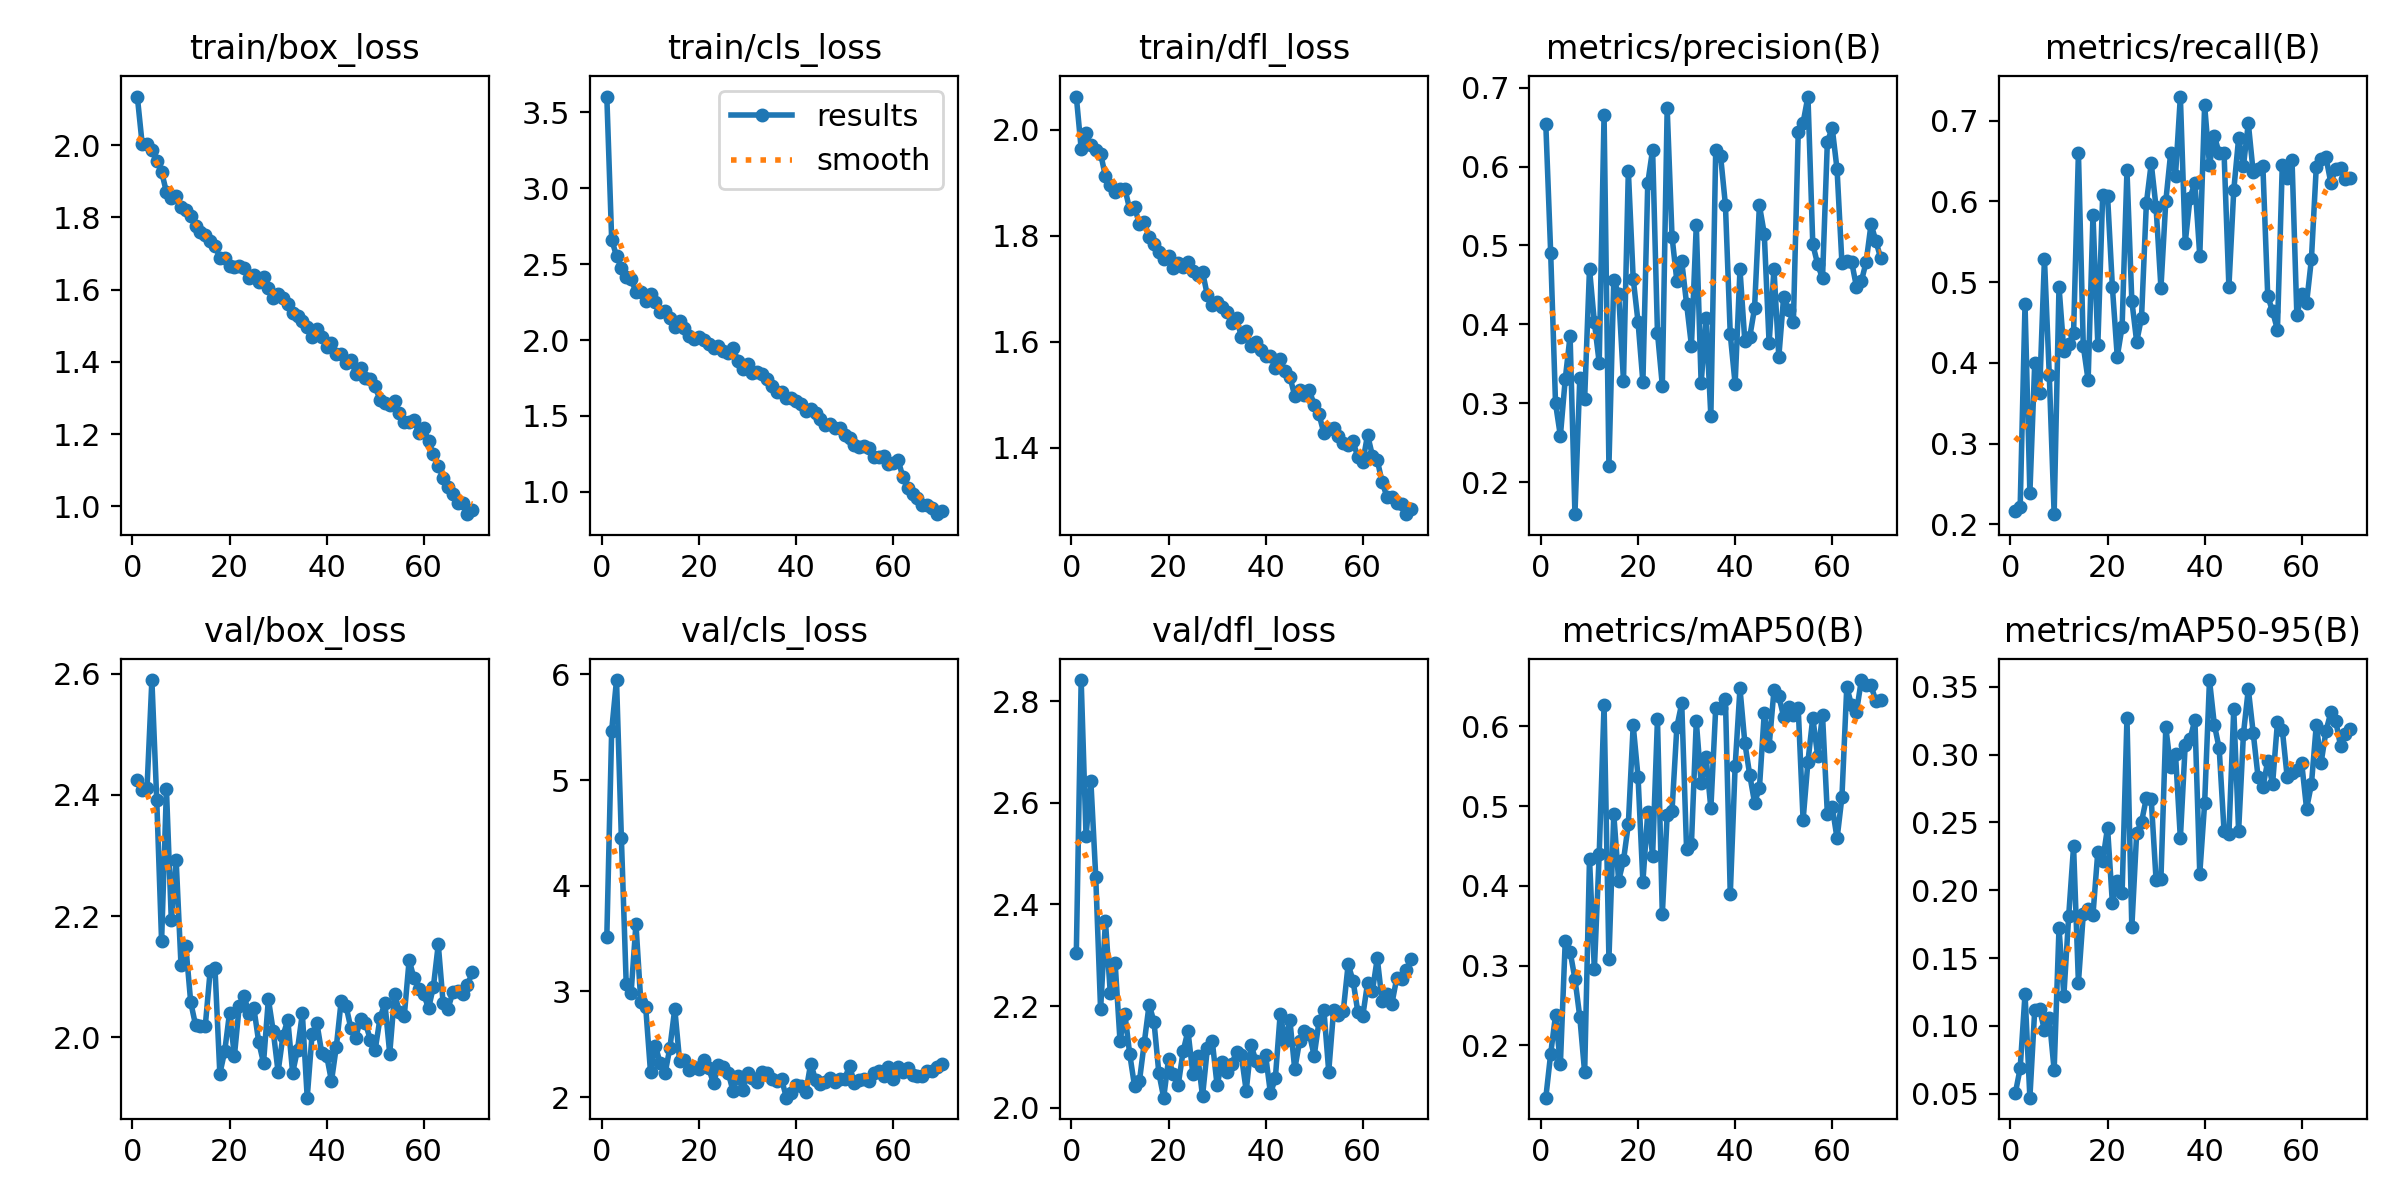

The file beside this chart, header and first rows:
epoch, time, train/box_loss, train/cls_loss, train/dfl_loss, metrics/precision(B), metrics/recall(B), metrics/mAP50(B), metrics/mAP50-95(B), val/box_loss, val/cls_loss, val/dfl_loss, lr/pg0, lr/pg1, lr/pg2
1, 35.93, 2.135, 3.604, 2.063, 0.6533, 0.2163, 0.1346, 0.05038, 2.424, 3.518, 2.304, 0.0002985, 0.0002985, 0.0002985
2, 53.55, 2.004, 2.662, 1.964, 0.4909, 0.2214, 0.1894, 0.06879, 2.409, 5.469, 2.841, 0.000593, 0.000593, 0.000593
3, 71.13, 2.005, 2.553, 1.993, 0.2999, 0.4728, 0.238, 0.1236, 2.411, 5.947, 2.535, 0.0008789, 0.0008789, 0.0008789
4, 88.46, 1.987, 2.476, 1.971, 0.2587, 0.2388, 0.1767, 0.04716, 2.59, 4.449, 2.642, 0.0008704, 0.0008704, 0.0008704
5, 105.6, 1.956, 2.413, 1.962, 0.3304, 0.3997, 0.3311, 0.112, 2.392, 3.066, 2.455, 0.0008576, 0.0008576, 0.0008576
6, 122.6, 1.927, 2.404, 1.955, 0.3855, 0.3623, 0.3178, 0.1123, 2.159, 2.985, 2.194, 0.0008447, 0.0008447, 0.0008447
7, 139.6, 1.87, 2.315, 1.912, 0.1595, 0.529, 0.2836, 0.09701, 2.41, 3.639, 2.367, 0.0008319, 0.0008319, 0.0008319
8, 156.7, 1.853, 2.314, 1.896, 0.3317, 0.3846, 0.2357, 0.1055, 2.194, 2.903, 2.226, 0.000819, 0.000819, 0.000819
9, 173.8, 1.858, 2.256, 1.883, 0.3058, 0.2127, 0.1661, 0.06744, 2.293, 2.857, 2.285, 0.0008062, 0.0008062, 0.0008062
10, 190.8, 1.829, 2.301, 1.888, 0.4706, 0.4944, 0.4344, 0.172, 2.12, 2.238, 2.132, 0.0007933, 0.0007933, 0.0007933
11, 208, 1.821, 2.25, 1.889, 0.4029, 0.4144, 0.2953, 0.1223, 2.15, 2.488, 2.185, 0.0007804, 0.0007804, 0.0007804
12, 225, 1.804, 2.185, 1.85, 0.3513, 0.4232, 0.4402, 0.1814, 2.058, 2.319, 2.106, 0.0007676, 0.0007676, 0.0007676
13, 242.4, 1.778, 2.188, 1.854, 0.6654, 0.4365, 0.6269, 0.2323, 2.02, 2.225, 2.043, 0.0007547, 0.0007547, 0.0007547
14, 259.7, 1.76, 2.145, 1.822, 0.2203, 0.6604, 0.3081, 0.132, 2.02, 2.468, 2.053, 0.0007419, 0.0007419, 0.0007419
15, 276.8, 1.751, 2.087, 1.825, 0.456, 0.4212, 0.4899, 0.1823, 2.019, 2.836, 2.128, 0.000729, 0.000729, 0.000729
16, 293.8, 1.734, 2.124, 1.798, 0.4388, 0.3784, 0.4067, 0.1861, 2.109, 2.341, 2.203, 0.0007162, 0.0007162, 0.0007162
17, 311.1, 1.722, 2.078, 1.784, 0.3285, 0.5831, 0.4321, 0.182, 2.115, 2.352, 2.17, 0.0007033, 0.0007033, 0.0007033
18, 328.2, 1.689, 2.027, 1.769, 0.5947, 0.4223, 0.4774, 0.2285, 1.94, 2.258, 2.069, 0.0006905, 0.0006905, 0.0006905
19, 345.3, 1.687, 2.008, 1.756, 0.458, 0.6081, 0.6016, 0.2216, 1.977, 2.29, 2.02, 0.0006776, 0.0006776, 0.0006776
20, 362.3, 1.667, 2.018, 1.762, 0.403, 0.6069, 0.5367, 0.2462, 2.041, 2.266, 2.096, 0.0006647, 0.0006647, 0.0006647
21, 379.6, 1.663, 2.001, 1.74, 0.3269, 0.4936, 0.4053, 0.1903, 1.97, 2.351, 2.066, 0.0006519, 0.0006519, 0.0006519
22, 396.6, 1.666, 1.974, 1.749, 0.5789, 0.4077, 0.4923, 0.2072, 2.052, 2.271, 2.046, 0.000639, 0.000639, 0.000639
23, 413.6, 1.661, 1.947, 1.741, 0.6216, 0.4448, 0.438, 0.1979, 2.068, 2.129, 2.111, 0.0006262, 0.0006262, 0.0006262
24, 430.8, 1.634, 1.962, 1.75, 0.3897, 0.6382, 0.6089, 0.327, 2.039, 2.304, 2.151, 0.0006133, 0.0006133, 0.0006133
25, 447.9, 1.642, 1.927, 1.734, 0.3225, 0.4771, 0.3645, 0.1726, 2.049, 2.283, 2.067, 0.0006005, 0.0006005, 0.0006005
26, 465, 1.621, 1.915, 1.726, 0.6741, 0.4261, 0.4893, 0.2422, 1.993, 2.233, 2.103, 0.0005876, 0.0005876, 0.0005876
27, 482, 1.637, 1.945, 1.732, 0.5113, 0.456, 0.4943, 0.2503, 1.958, 2.057, 2.023, 0.0005747, 0.0005747, 0.0005747
28, 499.1, 1.605, 1.865, 1.688, 0.4549, 0.5978, 0.5996, 0.268, 2.063, 2.202, 2.117, 0.0005619, 0.0005619, 0.0005619
29, 516.1, 1.578, 1.812, 1.67, 0.48, 0.647, 0.6289, 0.267, 2.01, 2.065, 2.132, 0.000549, 0.000549, 0.000549
30, 533.2, 1.587, 1.844, 1.675, 0.4261, 0.5924, 0.4458, 0.2074, 1.943, 2.225, 2.044, 0.0005362, 0.0005362, 0.0005362
31, 550.5, 1.576, 1.781, 1.666, 0.3731, 0.493, 0.4532, 0.2086, 2.002, 2.184, 2.091, 0.0005233, 0.0005233, 0.0005233
32, 567.6, 1.559, 1.792, 1.657, 0.5263, 0.6001, 0.6065, 0.32, 2.029, 2.146, 2.07, 0.0005105, 0.0005105, 0.0005105
33, 584.6, 1.536, 1.775, 1.636, 0.3252, 0.6594, 0.5287, 0.2907, 1.942, 2.234, 2.085, 0.0004976, 0.0004976, 0.0004976
34, 601.8, 1.528, 1.744, 1.645, 0.4084, 0.632, 0.5622, 0.3003, 1.98, 2.231, 2.11, 0.0004848, 0.0004848, 0.0004848
35, 618.8, 1.513, 1.698, 1.61, 0.2838, 0.7297, 0.4972, 0.2383, 2.04, 2.167, 2.103, 0.0004719, 0.0004719, 0.0004719
36, 635.9, 1.497, 1.656, 1.621, 0.6212, 0.5488, 0.6229, 0.307, 1.901, 2.154, 2.034, 0.000459, 0.000459, 0.000459
37, 652.9, 1.468, 1.657, 1.592, 0.6136, 0.6046, 0.6232, 0.3113, 2.005, 2.169, 2.123, 0.0004462, 0.0004462, 0.0004462
38, 670.1, 1.491, 1.616, 1.6, 0.5515, 0.6232, 0.634, 0.3257, 2.024, 1.995, 2.093, 0.0004333, 0.0004333, 0.0004333
39, 687.2, 1.469, 1.615, 1.585, 0.3872, 0.5323, 0.3894, 0.2121, 1.974, 2.039, 2.083, 0.0004205, 0.0004205, 0.0004205
40, 704.3, 1.442, 1.6, 1.574, 0.3246, 0.7189, 0.5499, 0.264, 1.97, 2.111, 2.103, 0.0004076, 0.0004076, 0.0004076
41, 721.3, 1.452, 1.578, 1.573, 0.4696, 0.6453, 0.6477, 0.3549, 1.928, 2.107, 2.028, 0.0003948, 0.0003948, 0.0003948
42, 738.5, 1.423, 1.534, 1.551, 0.3784, 0.6808, 0.5794, 0.3221, 1.985, 2.045, 2.058, 0.0003819, 0.0003819, 0.0003819
43, 755.5, 1.422, 1.543, 1.568, 0.3835, 0.6596, 0.5396, 0.3045, 2.061, 2.318, 2.185, 0.0003691, 0.0003691, 0.0003691
44, 772.7, 1.398, 1.518, 1.545, 0.4205, 0.6601, 0.5046, 0.2437, 2.052, 2.165, 2.132, 0.0003562, 0.0003562, 0.0003562
45, 789.8, 1.406, 1.482, 1.535, 0.5509, 0.4941, 0.5223, 0.2411, 2.015, 2.129, 2.172, 0.0003433, 0.0003433, 0.0003433
46, 806.9, 1.368, 1.439, 1.498, 0.5151, 0.6137, 0.6168, 0.3335, 2, 2.139, 2.076, 0.0003305, 0.0003305, 0.0003305
47, 824, 1.383, 1.446, 1.509, 0.3762, 0.678, 0.5753, 0.2436, 2.031, 2.177, 2.132, 0.0003176, 0.0003176, 0.0003176
48, 841.1, 1.354, 1.42, 1.5, 0.4703, 0.644, 0.6452, 0.3154, 2.024, 2.14, 2.151, 0.0003048, 0.0003048, 0.0003048
49, 858.1, 1.354, 1.42, 1.508, 0.359, 0.6967, 0.6378, 0.3482, 1.996, 2.168, 2.146, 0.0002919, 0.0002919, 0.0002919
50, 875.2, 1.332, 1.374, 1.482, 0.4352, 0.6363, 0.6122, 0.3162, 1.979, 2.171, 2.102, 0.0002791, 0.0002791, 0.0002791
51, 892.3, 1.295, 1.353, 1.463, 0.4181, 0.6403, 0.6243, 0.2836, 2.032, 2.297, 2.17, 0.0002662, 0.0002662, 0.0002662
52, 909.4, 1.285, 1.307, 1.428, 0.4026, 0.6435, 0.6148, 0.2758, 2.057, 2.133, 2.193, 0.0002534, 0.0002534, 0.0002534
53, 926.5, 1.28, 1.294, 1.436, 0.6441, 0.4828, 0.6226, 0.2951, 1.973, 2.163, 2.071, 0.0002405, 0.0002405, 0.0002405
54, 943.6, 1.293, 1.303, 1.438, 0.6555, 0.4637, 0.4826, 0.2783, 2.071, 2.169, 2.192, 0.0002276, 0.0002276, 0.0002276
55, 960.6, 1.258, 1.286, 1.422, 0.6887, 0.4411, 0.5558, 0.3237, 2.043, 2.154, 2.183, 0.0002148, 0.0002148, 0.0002148
56, 977.7, 1.235, 1.232, 1.409, 0.5015, 0.6455, 0.6109, 0.3184, 2.036, 2.231, 2.191, 0.0002019, 0.0002019, 0.0002019
57, 994.8, 1.234, 1.23, 1.406, 0.4762, 0.629, 0.5632, 0.2836, 2.128, 2.244, 2.282, 0.0001891, 0.0001891, 0.0001891
58, 1012, 1.24, 1.234, 1.413, 0.4583, 0.6517, 0.6147, 0.2861, 2.098, 2.198, 2.25, 0.0001762, 0.0001762, 0.0001762
59, 1029, 1.202, 1.182, 1.382, 0.6312, 0.4592, 0.4902, 0.2889, 2.08, 2.287, 2.188, 0.0001634, 0.0001634, 0.0001634
60, 1046, 1.217, 1.187, 1.373, 0.649, 0.4854, 0.4995, 0.2936, 2.072, 2.17, 2.18, 0.0001505, 0.0001505, 0.0001505
... 10 more rows
